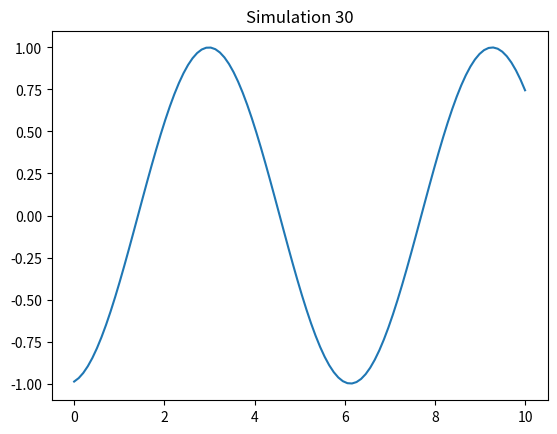

Write the Python code that produced this figure.
%matplotlib inline
import numpy as np
import matplotlib.pyplot as plt

def run_sim():
    t = np.linspace(0, 10, 100)
    plt.plot(t, np.sin(t + 30))
    plt.title("Simulation 30")
    plt.savefig("sim_30.png")

if __name__ == "__main__":
    run_sim()
